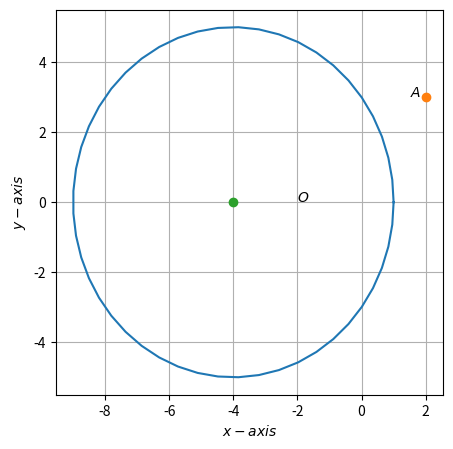

Generate this figure with matplotlib:
import matplotlib as mpl
import matplotlib.pyplot as plt
import numpy as np
from numpy import linalg as la
from numpy.linalg import norm

r=5
O=np.array([-4,0])
A=np.array([2,3])

def gen_formula_of_f(x,u):
  equn=2*u@x-norm(x)**2
  return equn 
x=A
u=np.transpose(O)

result=round(gen_formula_of_f(A,u))
print("The value of f1 is",result)


fig,ax = plt.subplots(figsize=(5,5))
def circ_gen(O,r):
 len = 50
 theta = np.linspace(0,2*np.pi,len)
 x_circ = np.zeros((2,len))
 x_circ[0,:] = r*np.cos(theta)
 x_circ[1,:] = r*np.sin(theta)
 x_circ = (x_circ.T + O).T
 return x_circ
x_circ= circ_gen(O,r)
plt.plot(x_circ[0,:],x_circ[1,:],label='$Circle$')
plt.plot(A[0],A[1],'o')
plt.plot(O[0],O[1],'o')
plt.xlabel('$x-axis$')
plt.ylabel('$y-axis$')
plt.text(1.5,3,r'$A$')
plt.text(-2,0,u'$O$')
plt.grid()
plt.show()
